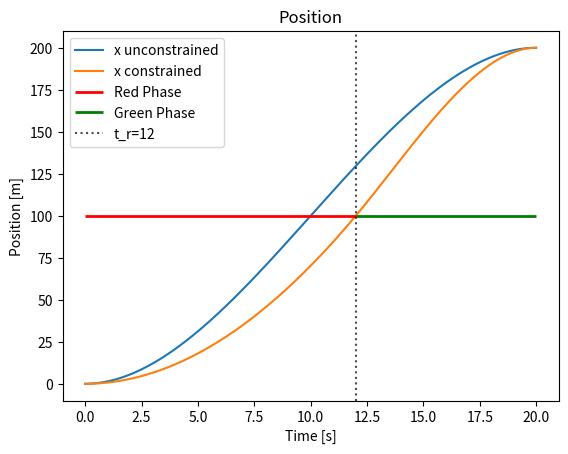
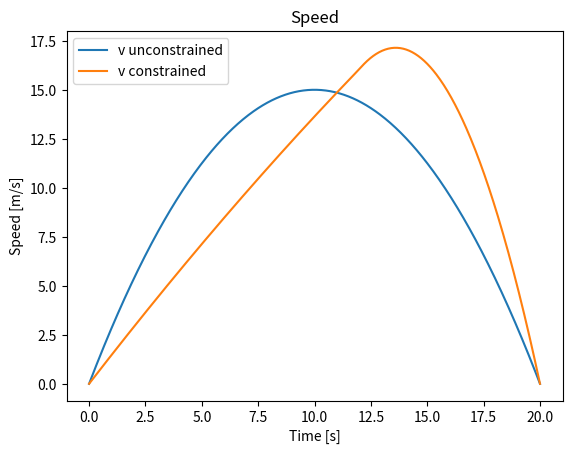
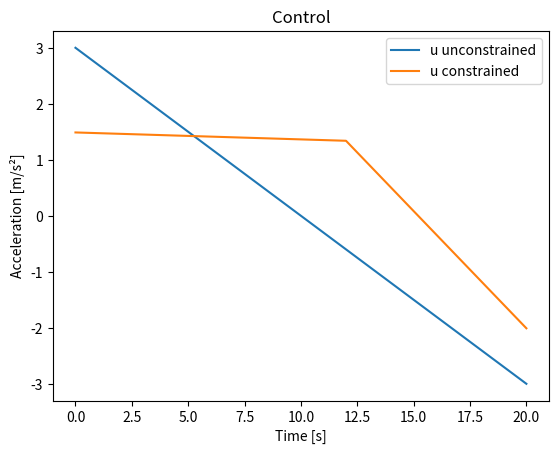

Generate these figures, in order, with matplotlib:
import numpy as np
import matplotlib.pyplot as plt

# ---------- Unconstrained Problem ----------
class UnconstrainedOC:
    
    def __init__(self, Xf, Vf, T, x0, v0, N=400):
        self.Xf, self.Vf, self.T = Xf, Vf, T
        self.x0, self.v0, self.N = x0, v0, N

    def closed_form(self, x0, v0, Xf, Vf, T, t):
        dv = Vf - v0
        dx = Xf - x0 - v0*T
        
        a = 6*dv/T**2 - 12*dx/T**3
        b = -2*dv/T + 6*dx/T**2
        c = v0
        d = x0

        v = c + 0.5*a*t**2 + b*t
        x = d + c*t + (a/6)*t**3 + 0.5*b*t**2
        u = a*t + b
        return x, v, u
    
    def solve(self):
        t = np.linspace(0.0, self.T, self.N+1)
        x, v, u = self.closed_form(self.x0, self.v0, self.Xf, self.Vf, self.T, t)
        return t, x, v, u

# ---------- Constrained Problem ----------
class ConstrainedOC:

    def __init__(self, x0, v0, xe, ve, T, tr, xr, N=400):
        self.x0, self.v0 = x0, v0
        self.xe, self.ve = xe, ve
        self.T, self.tr, self.xr = T, tr, xr
        self.N = N

    def coeffs_constrained(self, x0, v0, xe, ve, T, tr, xr):
        # Denominators
        D  = (T - tr) * (T + 3*tr)
        D2 = (T - tr)**3 * (T + 3*tr)

        # Analytic coefficients (a1,b1,c1,d1,a2,b2,c2,d2)
        a1 = 6*( T**2*tr*v0 + T**2*(x0 - xr) - T*tr**2*ve
                + 2*T*tr*(x0 - xr) - tr**3*(v0 - ve) - 3*tr**2*(x0 - xe) ) / (tr**3 * D)

        a2 = 3*( T**2*(v0 + ve) - 2*T*(tr*v0 + xe - xr) + tr**2*(v0 - ve) ) / D2

        b2 = 2*( 2*T*v0 + T*ve - 2*tr*v0 - tr*ve - 3*xe + 3*xr ) / D

        c1, d1 = v0, x0
        c2 = ( T**2*v0 - 2*T*tr*(v0 + ve) + tr**2*(v0 + 2*ve) + 6*tr*(xe - xr) ) / D
        d2 = xr

        b1 = a1*tr + b2

        return a1, b1, c1, d1, a2, b2, c2, d2

    def solve(self):
        x0, v0, xe, ve, T, tr, xr = self.x0, self.v0, self.xe, self.ve, self.T, self.tr, self.xr
        a1, b1, c1, d1, a2, b2, c2, d2 = self.coeffs_constrained(x0, v0, xe, ve, T, tr, xr)

        t = np.linspace(0.0, T, self.N+1)
        m1 = t <= tr
        m2 = t >= tr

        t1 = t[m1]
        u1 = a1*t1 - b1
        v1 = a1*t1**2 - b1*t1 + c1
        x1 = (1/3)*a1*t1**3 - 0.5*b1*t1**2 + c1*t1 + d1

        t2 = t[m2]; s2 = t2 - tr
        u2 = a2*s2 - b2
        v2 = a2*s2**2 - b2*s2 + c2
        x2 = (1/3)*a2*s2**3 - 0.5*b2*s2**2 + c2*s2 + d2

        x = np.concatenate([x1, x2[1:]]) if x1.size and x2.size else np.concatenate([x1, x2])
        v = np.concatenate([v1, v2[1:]]) if v1.size and v2.size else np.concatenate([v1, v2])
        u = np.concatenate([u1, u2[1:]]) if u1.size and u2.size else np.concatenate([u1, u2])
        t_out = np.concatenate([t1, t2[1:]]) if t1.size and t2.size else np.concatenate([t1, t2])

        return t_out, x, v, u


def main():

    # Unconstrained example
    x0, v0 = 0.0, 0.0
    Xf, Vf, T = 200.0, 0.0, 20.0
    uc = UnconstrainedOC(Xf, Vf, T, x0, v0, N=600)
    t_u, x_u, v_u, u_u = uc.solve()

    # Constrained example
    tr, xr = 12.0, 100.0
    cc = ConstrainedOC(x0, v0, Xf, Vf, T, tr, xr, N=600)
    t_c, x_c, v_c, u_c = cc.solve()

    # Plots
    plt.figure()
    plt.plot(t_u, x_u, label="x unconstrained")
    plt.plot(t_c, x_c, label="x constrained")
    plt.hlines(y=xr, xmin=0.0, xmax=tr, colors='red', linewidth=2, label='Red Phase')
    plt.hlines(y=xr, xmin=tr, xmax=T, colors='green', linewidth=2, label='Green Phase')
    plt.axvline(tr, ls=":", color='k', alpha=0.7, label=f"t_r={tr:g}")
    plt.xlabel("Time [s]"); plt.ylabel("Position [m]"); plt.title("Position"); plt.legend()

    plt.figure()
    plt.plot(t_u, v_u, label="v unconstrained")
    plt.plot(t_c, v_c, label="v constrained")
    plt.xlabel("Time [s]"); plt.ylabel("Speed [m/s]"); plt.title("Speed"); plt.legend()

    plt.figure()
    plt.plot(t_u, u_u, label="u unconstrained")
    plt.plot(t_c, u_c, label="u constrained")
    plt.xlabel("Time [s]"); plt.ylabel("Acceleration [m/s²]"); plt.title("Control"); plt.legend()

    plt.show()

    plt.show()

if __name__ == "__main__":
    main()
